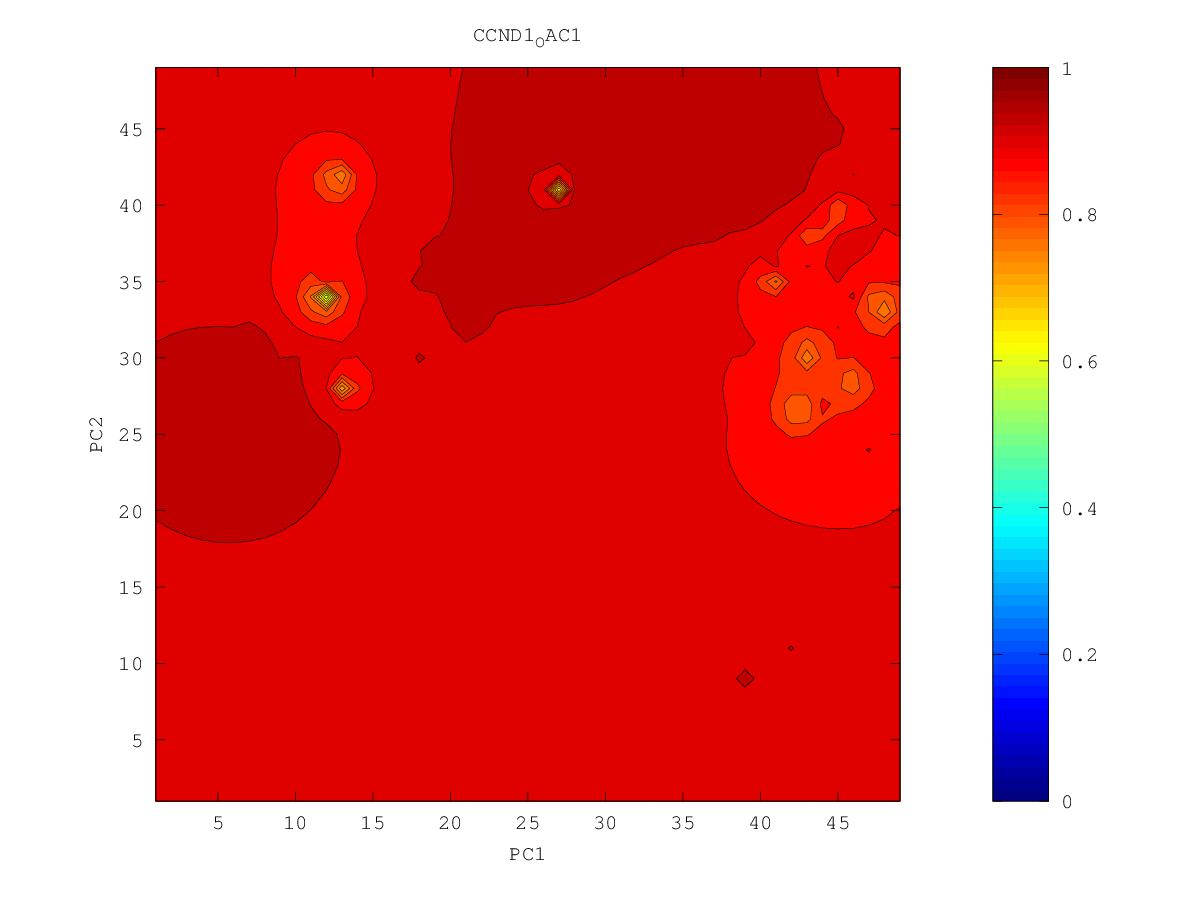

The data file committed next to this chart (first rows):
0.925104528712, 0.924387458931, 0.923472435119, 0.922297753345, 0.920788644456, 0.918890277128, 0.91657422281, 0.913616302547, 0.909654068276, 0.905877563179, 0.907645176146, 0.901835373776, 0.886096276346, 0.890053590078, 0.872881366225, 0.847836306767, 0.846943494527, 0.876101333235, 0.881625376805, 0.884614749121, 0.885877794923, 0.887924837688, 0.893487127474, 0.896687539532
0.9269, 0.9264, 0.9257, 0.9248, 0.9235, 0.9218, 0.9199, 0.9185, 0.9122, 0.9058, 0.9032, 0.9, 0.8934, 0.8858, 0.8707, 0.8069, 0.7629, 0.8542, 0.8736, 0.8817, 0.8795, 0.8782, 0.8821, 0.8868
0.9288, 0.9286, 0.9282, 0.9278, 0.9271, 0.9255, 0.9239, 0.9274, 0.9137, 0.9023, 0.8999, 0.9051, 0.9031, 0.89, 0.8708, 0.8238, 0.831, 0.8614, 0.8754, 0.8824, 0.8654, 0.8597, 0.8707, 0.8804
0.931, 0.931, 0.9311, 0.9315, 0.9327, 0.9312, 0.9281, 0.937, 0.9121, 0.8861, 0.8863, 0.9123, 0.9228, 0.8992, 0.8877, 0.9075, 0.8715, 0.8757, 0.8936, 0.8654, 0.8198, 0.8118, 0.8604, 0.8746
0.9332, 0.9335, 0.934, 0.9353, 0.9391, 0.9374, 0.9299, 0.9239, 0.9109, 0.8362, 0.8523, 0.9018, 0.9198, 0.9126, 0.9026, 0.8869, 0.8806, 0.903, 0.8732, 0.8688, 0.8375, 0.8367, 0.8589, 0.8701
0.9356, 0.9361, 0.9369, 0.9386, 0.9462, 0.94, 0.934, 0.9283, 0.9229, 0.8971, 0.8774, 0.8578, 0.8899, 0.8987, 0.8942, 0.8864, 0.8796, 0.8705, 0.8495, 0.8384, 0.8456, 0.8501, 0.8751, 0.8631
0.9383, 0.9388, 0.9396, 0.9411, 0.9441, 0.9451, 0.9417, 0.939, 0.9355, 0.9211, 0.8984, 0.8348, 0.8852, 0.9022, 0.8894, 0.8838, 0.8779, 0.8654, 0.8188, 0.7686, 0.8423, 0.8451, 0.8122, 0.8209
0.9417, 0.9417, 0.9424, 0.9439, 0.9462, 0.9473, 0.9465, 0.9461, 0.9449, 0.9325, 0.9137, 0.8987, 0.8953, 0.8904, 0.8785, 0.8779, 0.8779, 0.8714, 0.8569, 0.8489, 0.8545, 0.8489, 0.8069, 0.8173
0.9482, 0.9445, 0.9453, 0.9474, 0.9504, 0.9512, 0.9523, 0.9639, 0.9521, 0.9412, 0.9265, 0.9136, 0.9022, 0.9037, 0.7895, 0.867, 0.8803, 0.8806, 0.8765, 0.8724, 0.8698, 0.8655, 0.8588, 0.8616
0.946, 0.9463, 0.9482, 0.9517, 0.9595, 0.9556, 0.9568, 0.9525, 0.9509, 0.9486, 0.9385, 0.9231, 0.9092, 0.8883, 0.855, 0.8766, 0.8875, 0.891, 0.8915, 0.8865, 0.8827, 0.8799, 0.8784, 0.8799
0.9459, 0.9478, 0.9513, 0.9548, 0.9578, 0.9555, 0.9548, 0.9564, 0.9563, 0.9559, 0.9457, 0.9307, 0.9178, 0.9056, 0.8964, 0.8954, 0.8977, 0.9013, 0.9211, 0.8968, 0.8926, 0.8906, 0.8901, 0.8909
0.9466, 0.949, 0.9537, 0.9558, 0.9572, 0.9589, 0.9597, 0.9625, 0.9627, 0.9503, 0.9441, 0.9349, 0.925, 0.9165, 0.9105, 0.9078, 0.907, 0.9065, 0.9056, 0.9024, 0.8999, 0.8987, 0.8991, 0.9
0.9475, 0.9497, 0.9527, 0.9549, 0.9556, 0.9576, 0.9625, 0.9675, 0.96, 0.95, 0.945, 0.9408, 0.9302, 0.9234, 0.9187, 0.917, 0.9175, 0.9127, 0.9095, 0.9072, 0.9055, 0.9052, 0.9074, 0.9134
0.9484, 0.9506, 0.9538, 0.9595, 0.9551, 0.957, 0.96, 0.9631, 0.9562, 0.9506, 0.9453, 0.9404, 0.9333, 0.9279, 0.924, 0.923, 0.9291, 0.9176, 0.9137, 0.9114, 0.91, 0.9098, 0.9122, 0.9203
0.9496, 0.9517, 0.9547, 0.9552, 0.9546, 0.9558, 0.9575, 0.9595, 0.9564, 0.9529, 0.9454, 0.9402, 0.9354, 0.931, 0.9274, 0.925, 0.9229, 0.9198, 0.917, 0.9149, 0.9135, 0.9129, 0.9131, 0.9134
0.9515, 0.9532, 0.9565, 0.9556, 0.9545, 0.9552, 0.9559, 0.9586, 0.9545, 0.9545, 0.9461, 0.9415, 0.9374, 0.9335, 0.9301, 0.9271, 0.9245, 0.922, 0.9198, 0.9179, 0.9164, 0.9154, 0.9148, 0.9143
0.9549, 0.9575, 0.9545, 0.9547, 0.9554, 0.9587, 0.9559, 0.9529, 0.9513, 0.95, 0.9463, 0.9439, 0.9401, 0.9358, 0.9323, 0.9293, 0.9267, 0.9243, 0.9222, 0.9203, 0.9188, 0.9177, 0.9168, 0.916
0.9547, 0.955, 0.9549, 0.9561, 0.9573, 0.9619, 0.954, 0.9511, 0.9492, 0.9476, 0.9466, 0.9506, 0.9433, 0.9378, 0.9342, 0.9313, 0.9287, 0.9263, 0.9243, 0.9224, 0.9209, 0.9196, 0.9186, 0.9178
0.9541, 0.9546, 0.9563, 0.9694, 0.9635, 0.9557, 0.9534, 0.9503, 0.9482, 0.947, 0.9482, 0.948, 0.9429, 0.9391, 0.9359, 0.933, 0.9305, 0.9281, 0.9261, 0.9243, 0.9227, 0.9214, 0.9203, 0.9194
0.9535, 0.9558, 0.9638, 0.957, 0.9555, 0.9548, 0.9547, 0.951, 0.9484, 0.9463, 0.9473, 0.9468, 0.9434, 0.9405, 0.9376, 0.9347, 0.932, 0.9297, 0.9276, 0.9258, 0.9243, 0.9229, 0.9218, 0.9208
0.9527, 0.9541, 0.9569, 0.9541, 0.9528, 0.9535, 0.952, 0.9482, 0.9453, 0.9444, 0.9515, 0.9473, 0.9452, 0.9431, 0.9396, 0.9362, 0.9334, 0.931, 0.9289, 0.9271, 0.9256, 0.9242, 0.9231, 0.9221
0.9508, 0.9511, 0.9518, 0.952, 0.9518, 0.9518, 0.9493, 0.9396, 0.9368, 0.94, 0.9464, 0.9509, 0.9494, 0.9673, 0.9418, 0.9374, 0.9344, 0.932, 0.93, 0.9282, 0.9267, 0.9253, 0.9241, 0.9232
0.9487, 0.949, 0.95, 0.9523, 0.9592, 0.9489, 0.9419, 0.9219, 0.6565, 0.93, 0.9627, 0.9519, 0.9502, 0.946, 0.9416, 0.9379, 0.9351, 0.9328, 0.9308, 0.9291, 0.9275, 0.9262, 0.925, 0.924
0.9467, 0.9475, 0.9487, 0.9509, 0.9546, 0.9489, 0.9498, 0.9308, 0.9158, 0.9324, 0.9479, 0.9589, 0.9523, 0.9447, 0.941, 0.938, 0.9355, 0.9333, 0.9314, 0.9297, 0.9282, 0.9269, 0.9258, 0.9248
0.9449, 0.9461, 0.9481, 0.9494, 0.9503, 0.9566, 0.9456, 0.9401, 0.9367, 0.9418, 0.9509, 0.9503, 0.9467, 0.9434, 0.9405, 0.938, 0.9358, 0.9338, 0.932, 0.9303, 0.9288, 0.9274, 0.9263, 0.9253
0.9432, 0.9447, 0.9493, 0.9521, 0.948, 0.9481, 0.9492, 0.9464, 0.9425, 0.9461, 0.9538, 0.9492, 0.9454, 0.9426, 0.9402, 0.938, 0.9361, 0.9343, 0.9325, 0.9307, 0.9292, 0.9278, 0.9267, 0.9257
0.9412, 0.9425, 0.9445, 0.9456, 0.946, 0.9481, 0.9477, 0.9447, 0.9437, 0.9462, 0.9488, 0.9556, 0.9455, 0.9427, 0.9404, 0.9384, 0.9368, 0.9352, 0.9332, 0.9312, 0.9294, 0.928, 0.9268, 0.9259
0.9392, 0.94, 0.941, 0.9421, 0.9441, 0.953, 0.9503, 0.9433, 0.9428, 0.9494, 0.9468, 0.9467, 0.9495, 0.9445, 0.9416, 0.9395, 0.9384, 0.9379, 0.9348, 0.9316, 0.9295, 0.928, 0.9268, 0.9259
0.937, 0.9375, 0.9382, 0.939, 0.9403, 0.9423, 0.942, 0.9401, 0.9397, 0.9408, 0.9415, 0.9427, 0.9448, 0.9495, 0.9427, 0.9421, 0.9424, 0.9511, 0.9362, 0.9315, 0.9292, 0.9276, 0.9265, 0.9257
0.9348, 0.9351, 0.9353, 0.9357, 0.9361, 0.9365, 0.9363, 0.9359, 0.9358, 0.9363, 0.9372, 0.9385, 0.94, 0.9403, 0.9394, 0.9396, 0.9388, 0.9358, 0.9331, 0.9306, 0.9287, 0.9271, 0.9259, 0.9252
0.9326, 0.9325, 0.9324, 0.9323, 0.9321, 0.9319, 0.9316, 0.9313, 0.9314, 0.932, 0.9331, 0.9357, 0.9438, 0.939, 0.9392, 0.9357, 0.9333, 0.9316, 0.9307, 0.9307, 0.9287, 0.9262, 0.9249, 0.9244
0.9304, 0.93, 0.9294, 0.9288, 0.9281, 0.9273, 0.9266, 0.9263, 0.9264, 0.9271, 0.9285, 0.9313, 0.9361, 0.9361, 0.9418, 0.9326, 0.9294, 0.9284, 0.9291, 0.9399, 0.9296, 0.9244, 0.9231, 0.9231
0.9282, 0.9274, 0.9264, 0.9251, 0.9237, 0.9222, 0.9208, 0.9201, 0.9201, 0.9211, 0.9228, 0.9254, 0.9301, 0.9342, 0.9322, 0.9282, 0.9252, 0.9254, 0.9284, 0.9265, 0.923, 0.9204, 0.9201, 0.9212
0.9261, 0.9248, 0.9233, 0.9213, 0.9189, 0.9161, 0.9134, 0.9117, 0.9118, 0.9134, 0.9158, 0.9185, 0.9227, 0.9264, 0.9301, 0.9223, 0.9199, 0.9209, 0.9304, 0.9197, 0.9151, 0.9136, 0.9152, 0.9185
0.9241, 0.9224, 0.9203, 0.9174, 0.9136, 0.9086, 0.9027, 0.8983, 0.8989, 0.9032, 0.9074, 0.9102, 0.9115, 0.9112, 0.9099, 0.9095, 0.9197, 0.9147, 0.9128, 0.9095, 0.9034, 0.9006, 0.9069, 0.9155
0.9223, 0.9203, 0.9176, 0.9139, 0.9084, 0.8999, 0.8865, 0.8704, 0.8739, 0.8893, 0.8985, 0.902, 0.9016, 0.8977, 0.8915, 0.8886, 0.8965, 0.9021, 0.9046, 0.901, 0.8824, 0.8591, 0.8928, 0.9138
0.9209, 0.9186, 0.9156, 0.9112, 0.9045, 0.8928, 0.8671, 0.7696, 0.8133, 0.8752, 0.8913, 0.8955, 0.8932, 0.8844, 0.8652, 0.8423, 0.8606, 0.8874, 0.9019, 0.9024, 0.8729, 0.734, 0.8897, 0.9193
0.9198, 0.9175, 0.9143, 0.9099, 0.9032, 0.8919, 0.8696, 0.8204, 0.8361, 0.8753, 0.8891, 0.8922, 0.8885, 0.8771, 0.8746, 0.5855, 0.8079, 0.8794, 0.9094, 0.9253, 0.91, 0.9009, 0.9148, 0.9323
0.9191, 0.9169, 0.9139, 0.9099, 0.9043, 0.8963, 0.8852, 0.8746, 0.876, 0.8853, 0.8915, 0.8927, 0.8886, 0.8774, 0.8493, 0.7925, 0.8385, 0.8866, 0.9141, 0.9293, 0.9344, 0.9289, 0.935, 0.9432
0.9188, 0.9167, 0.9142, 0.9109, 0.9067, 0.9016, 0.8961, 0.8921, 0.8917, 0.894, 0.896, 0.8959, 0.8929, 0.8862, 0.8758, 0.8698, 0.8819, 0.902, 0.919, 0.9388, 0.9378, 0.9455, 0.9538, 0.9554
0.9188, 0.917, 0.9148, 0.9122, 0.9092, 0.906, 0.9029, 0.9007, 0.9, 0.9004, 0.9009, 0.9006, 0.8991, 0.8966, 0.8947, 0.8965, 0.9048, 0.9169, 0.9278, 0.9364, 0.9423, 0.951, 0.9653, 0.956
0.919, 0.9174, 0.9157, 0.9137, 0.9115, 0.9094, 0.9074, 0.9061, 0.9054, 0.9053, 0.9054, 0.9054, 0.9052, 0.9052, 0.9065, 0.9106, 0.9192, 0.933, 0.9446, 0.9422, 0.947, 0.9528, 0.9595, 0.9654
0.9193, 0.918, 0.9166, 0.9151, 0.9135, 0.912, 0.9107, 0.9098, 0.9093, 0.9092, 0.9094, 0.9097, 0.9104, 0.9116, 0.9142, 0.9188, 0.9269, 0.9421, 0.9439, 0.9505, 0.9558, 0.9568, 0.9713, 0.9652
0.9197, 0.9187, 0.9176, 0.9164, 0.9152, 0.9142, 0.9133, 0.9127, 0.9124, 0.9124, 0.9128, 0.9134, 0.9145, 0.9163, 0.9192, 0.9235, 0.9295, 0.9367, 0.9446, 0.9629, 0.9641, 0.9596, 0.9717, 0.9637
0.9202, 0.9193, 0.9184, 0.9176, 0.9167, 0.916, 0.9154, 0.915, 0.9149, 0.9151, 0.9156, 0.9165, 0.9178, 0.9197, 0.9225, 0.9262, 0.931, 0.9369, 0.944, 0.953, 0.9601, 0.9599, 0.9641, 0.9647
0.9206, 0.92, 0.9193, 0.9186, 0.918, 0.9175, 0.9171, 0.917, 0.917, 0.9173, 0.9179, 0.9189, 0.9202, 0.9221, 0.9247, 0.9279, 0.9319, 0.9367, 0.9422, 0.9488, 0.9621, 0.9618, 0.9626, 0.9579
0.9211, 0.9206, 0.92, 0.9195, 0.9191, 0.9188, 0.9186, 0.9185, 0.9187, 0.9191, 0.9198, 0.9207, 0.9221, 0.9239, 0.9261, 0.9289, 0.9322, 0.936, 0.9403, 0.9449, 0.9494, 0.9523, 0.953, 0.9517
0.9216, 0.9211, 0.9207, 0.9204, 0.9201, 0.9199, 0.9198, 0.9199, 0.9201, 0.9206, 0.9213, 0.9222, 0.9235, 0.9251, 0.9271, 0.9294, 0.9321, 0.9351, 0.9384, 0.9416, 0.9444, 0.9464, 0.9472, 0.9469
0.922, 0.9217, 0.9214, 0.9211, 0.9209, 0.9208, 0.9208, 0.921, 0.9213, 0.9218, 0.9224, 0.9234, 0.9245, 0.9259, 0.9277, 0.9296, 0.9318, 0.9342, 0.9367, 0.939, 0.941, 0.9425, 0.9433, 0.9433
